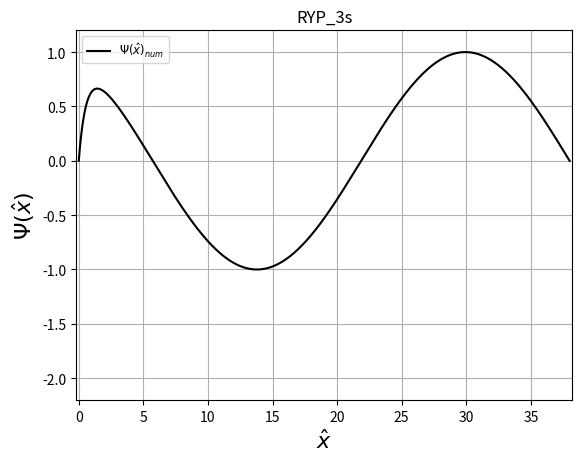

Generate this figure with matplotlib:
# [redacted]
# [redacted]
#Problem7: TISE for radial part of Yukawa Potential
#Date:

import numpy as np
import scipy
from scipy.integrate import odeint
from scipy.optimize import newton
import matplotlib.pyplot as plt

# Return TISE 
def schroed(y, r, l, E):
    psi, phi = y
    dVdr = [phi, ((l*(l+1))/(r**2) - 2.0*np.exp(-r)/r - 2.0*E)*psi]
    return np.asarray(dVdr)

# Shooting: Solve dphi/dx = f(psi,x,V,E) with psi(x[0]) = psi0 for energy array.
def shoot_odeint(func, psi_init, x, l, E):
    psi_rightb = []
    for EN in E:
        psi = odeint(schroed, psi_init, x, args=(l,EN))[:,0]
        psi_rightb.append(psi[len(psi)-1])
    return np.asarray(psi_rightb)

# Helper function for optimizing results using odeint
def shoot_optim(E, psi_init, x, l):
    sol = odeint(schroed, psi_init, x, args=(l,E))
    return sol[len(sol)-1][0]

# Find zero crossing due to sign change in rightbound array. Return array with
# indices before sign changes
def findZeros(rightb):
    return np.where(np.diff(np.signbit(rightb)))[0]

# Optimize energy for function using Newton-Raphson method
def optimizeEnergy(func, psi0, x, l, E):
    shoot = shoot_odeint(func, psi0, x, l, E)
    crossings = findZeros(shoot)
    energy = []
    for cross in crossings:
        energy.append(newton(shoot_optim, E[cross], args=(psi_init, x, l)))
    return np.asarray(energy)

# Normalize wave function
def normalize(output_wavefunc):
    normal = max(output_wavefunc)
    return output_wavefunc*(1/normal)

# Shooting: returns numeric solution only
def ryp_shoot(psi_init, h, l, xl, xr, El, Eh, dE):
    x = np.arange(xl, xr, h)
    E = np.arange(El, Eh, dE)
    eigEnl = optimizeEnergy(schroed, psi_init, x, l, E)
    psi_num = []
    for EN in eigEnl:
        out = odeint(schroed, psi_init, x, args=(l,EN)) 
        psi_num.append(normalize(out[:,0]))
    print ("Eigenstate energy "), eigEnl   
    return x, np.asarray(psi_num)

# Output Wave-functions
def plot_wavefun(fig, title_string, x, psi_num):
    plt.cla() 
    plt.clf() 
    plt.plot(x, psi_num, 'k-', label=r"$\Psi(\hat{x})_{num}$")
    plt.ylabel(r"$\Psi(\hat{x})$", fontsize=16)
    plt.xlabel(r'$\hat{x}$',       fontsize=16)
    plt.legend(loc='best', fontsize='small')
    plt.axis([x.min()-0.2, x.max()+0.2, -2.2, 1.2])
    plt.title(title_string)
    plt.grid()

# MAIN
# Initial conditions 
psi_0 = 0.0; phi_0 = 1.0
psi_init = np.asarray([psi_0, phi_0])
h = 1.0/200                         # stepsize 
xl = 0.0001; xr = 38.0+h;           # Abscissa bracket
El = -0.1;   Eh = 0.1; dE = 0.001;  # Energy bracket

# Peform Integration
x, psi_num = ryp_shoot(psi_init, h, 0, xl, xr, El, Eh, dE) # 1s, 2s, 3s

# Plot wavefunction
fig = plt.figure()
plot_wavefun(fig, "RYP_1s", x,   psi_num[0,:])
plt.show()
plot_wavefun(fig, "RYP_2s", x,   psi_num[1,:])
plt.show()
plot_wavefun(fig, "RYP_3s", x,   psi_num[2,:])
plt.show()
